Run: headless pygame with SDL's dummy video driver; simulated clock (each Clock.tick advances the game by its frame time, no real sleeping); random seed 0; keys injected as events and as key.get_pressed() state; mouse plan: one left click at the window centre at the start of phase 2, then a move to the lower-right quarter at the start of phase 3.
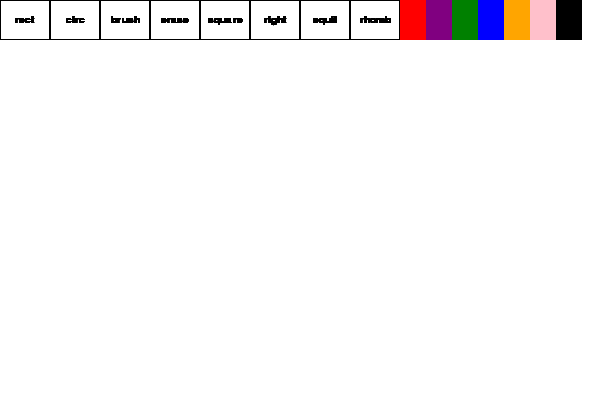
Frame 1 of 4 · flips 1–60 · no input
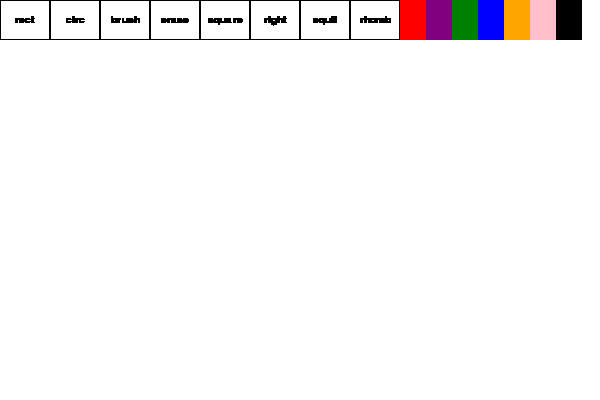
Frame 2 of 4 · flips 61–180 · clicked the window centre · tapped SPACE, RETURN · held RIGHT (→), D
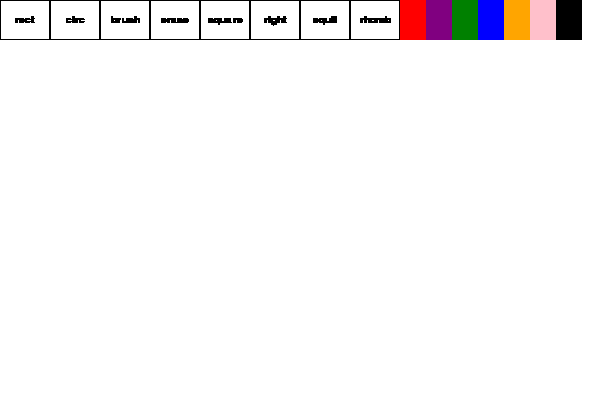
Frame 3 of 4 · flips 181–300 · moved the mouse to the lower-right quarter · held DOWN (↓), S
Frame 4 of 4 · flips 301–420 · held LEFT (←), A, UP (↑), W · screen unchanged from frame 3, image omitted

The pygame program that drew these frames:

import pygame
import sys

pygame.init()
screen = pygame.display.set_mode((600, 400))
clock = pygame.time.Clock()

screen.fill((255, 255, 255))
font = pygame.font.SysFont("comicsansms", 15)

#drawing text in rectangle
def draw_text_in_rect(text, rect, bound_color="black"):
    surface = font.render(text, True, bound_color)
    rect_of_text = surface.get_rect(center=rect.center)
    pygame.draw.rect(screen, bound_color, rect, 1)
    screen.blit(surface, rect_of_text)



w, h = 100, 100
x1 = 10
y1 = 10
x2 = 10
y2 = 10


isMouseDown = False
mode = None
color =  (128, 0, 128)

colors = [
    (255, 0, 0),     # Red
    (128, 0, 128),   # Purple
    (0, 128, 0),     # Green
    (0, 0, 255),     # Blue
    (255, 165, 0),   # Orange
    (255, 192, 203), # Pink
    (0, 0, 0)        # Black
]

tools = ["rect", "circ", "brush", "erase", "square", "right", "equil", "rhomb"]
tool_boxes = []
color_boxes = []
selected_color = (0, 0, 0)

# rectangles for tools bar
for i in range(len(tools)):
    box = pygame.Rect(i*50, 0, 50, 40)
    tool_boxes.append(box)

# rectangles for colors bar
for i, color in enumerate(colors):
        rect = pygame.Rect(400 + i*26, 0, 26, 40)
        color_boxes.append(rect)

while True:
    # drawing tools bar
    for i in range(len(tools)):
        box = pygame.Rect(i*50, 0, 50, 40)
        draw_text_in_rect(tools[i], box)
        
    # drawing colors bar
    for i, color in enumerate(colors):
        rect = pygame.Rect(400 + i*26, 0, 26, 40)
        pygame.draw.rect(screen, color, rect)
    
    for event in pygame.event.get():
        if event.type == pygame.QUIT:
            pygame.quit()
            sys.exit()
        
        if event.type == pygame.MOUSEBUTTONDOWN:
            x, y = pygame.mouse.get_pos()

        # tools selection
            if tool_boxes[0].collidepoint(x, y):
                mode = tools[0]
            if tool_boxes[1].collidepoint(x, y):
                mode = tools[1]
            if tool_boxes[2].collidepoint(x, y):
                mode = tools[2]
            if tool_boxes[3].collidepoint(x, y):
                mode = tools[3]
            if tool_boxes[4].collidepoint(x, y):
                mode = tools[4]
            if tool_boxes[5].collidepoint(x, y):
                mode = tools[5]
            if tool_boxes[6].collidepoint(x, y):
                mode = tools[6]
            if tool_boxes[7].collidepoint(x, y):
                mode = tools[7]

        # color selection       
            if event.button == 1:
                for i, rect in enumerate(color_boxes):
                    if rect.collidepoint(event.pos):
                        selected_color = colors[i]

        # drawing figures
            if mode == 'rect' and event.pos[1] > 40:
                pygame.draw.rect(screen, selected_color, pygame.Rect(x, y, 80, 60), 1)

            if mode == 'circle' and event.pos[1] > 40:
                pygame.draw.circle(screen, selected_color, (x, y), 40)
            
            if mode == 'brush':
                x1 = event.pos[0]
                y1 = event.pos[1]
                isMouseDown = True

            if mode == 'erase': 
                selected_color = (255, 255, 255)
                x1 = event.pos[0]
                y1 = event.pos[1]
                isMouseDown = True
            
            if mode == 'square' and event.pos[1] > 40:
                pygame.draw.rect(screen, selected_color, pygame.Rect(x, y, 60, 60), 1)

            if mode == 'right' and event.pos[1] > 40:
                pygame.draw.polygon(screen, selected_color,[(x, y), (x, y+60), (x+60, y+60)], 1)
            
            if mode == 'equil' and event.pos[1] > 40:
                pygame.draw.polygon(screen, selected_color,[(x, y), (x-30, y+30), (x+30, y+30)], 1)
            
            if mode == 'rhomb' and event.pos[1] > 40:
                pygame.draw.polygon(screen, selected_color, [(x, y), (x+30, y+30), (x, y+2*30), (x - 30, y + 30)], 1)

        if event.type == pygame.MOUSEBUTTONUP:
            if event.button == 1:
                isMouseDown = False
                
        # drawing line      
        if event.type == pygame.MOUSEMOTION:
            if isMouseDown:                      
                x2 = event.pos[0]                       
                y2 = event.pos[1]          
                pygame.draw.line(screen, selected_color, (x1, y1), (x2, y2), 10)
                x1 = x2                        
                y1 = y2   

    pygame.display.update()
    clock.tick(60)


        
